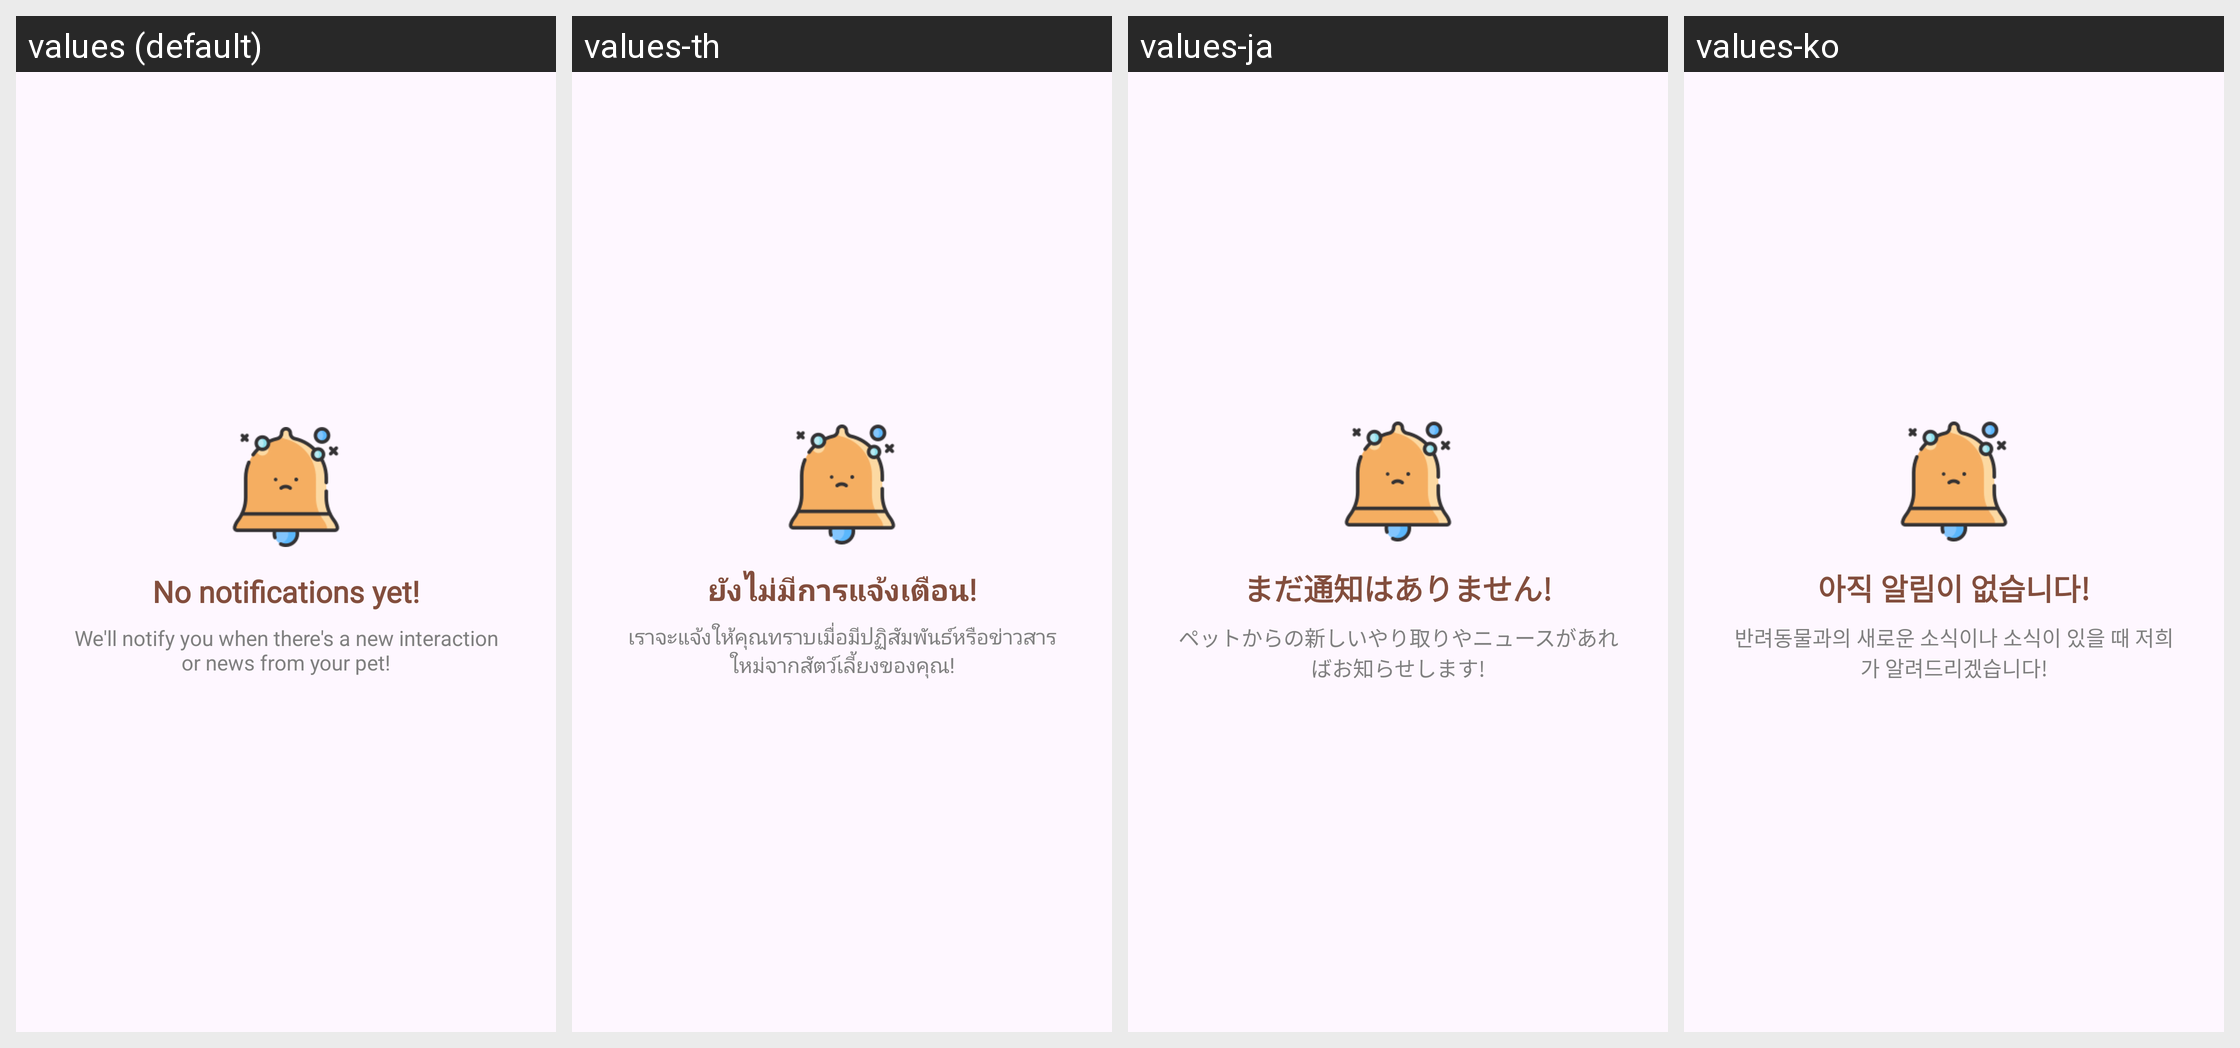

Strings drawn on this Android screen and how each of the app's shown locales translates them:
Android screen res/layout/layout_empty_notification.xml rendered under 4 locales, left to right: values (default), values-th, values-ja, values-ko. Device: Nexus 5 (rendered at 1080×1920; each locale shown at half size, 540×960, under a caption strip naming it); theme Theme.PetBer.
Other locales in the repository, not shown: values-de, values-es, values-fr, values-pt, values-vi, values-zh-rCN.
Strings drawn on this screen, with the default value and each locale's value (text and hints the layout hard-codes, and strings that could not be matched under every locale, appear in the picture but are not listed):

no_notifications_yet
  values: No notifications yet!
  values-th: ยังไม่มีการแจ้งเตือน!
  values-ja: まだ通知はありません!
  values-ko: 아직 알림이 없습니다!

dep_empty_notif
  values: We'll notify you when there's a new interaction or news from your pet!
  values-th: เราจะแจ้งให้คุณทราบเมื่อมีปฏิสัมพันธ์หรือข่าวสารใหม่จากสัตว์เลี้ยงของคุณ!
  values-ja: ペットからの新しいやり取りやニュースがあればお知らせします!
  values-ko: 반려동물과의 새로운 소식이나 소식이 있을 때 저희가 알려드리겠습니다!
